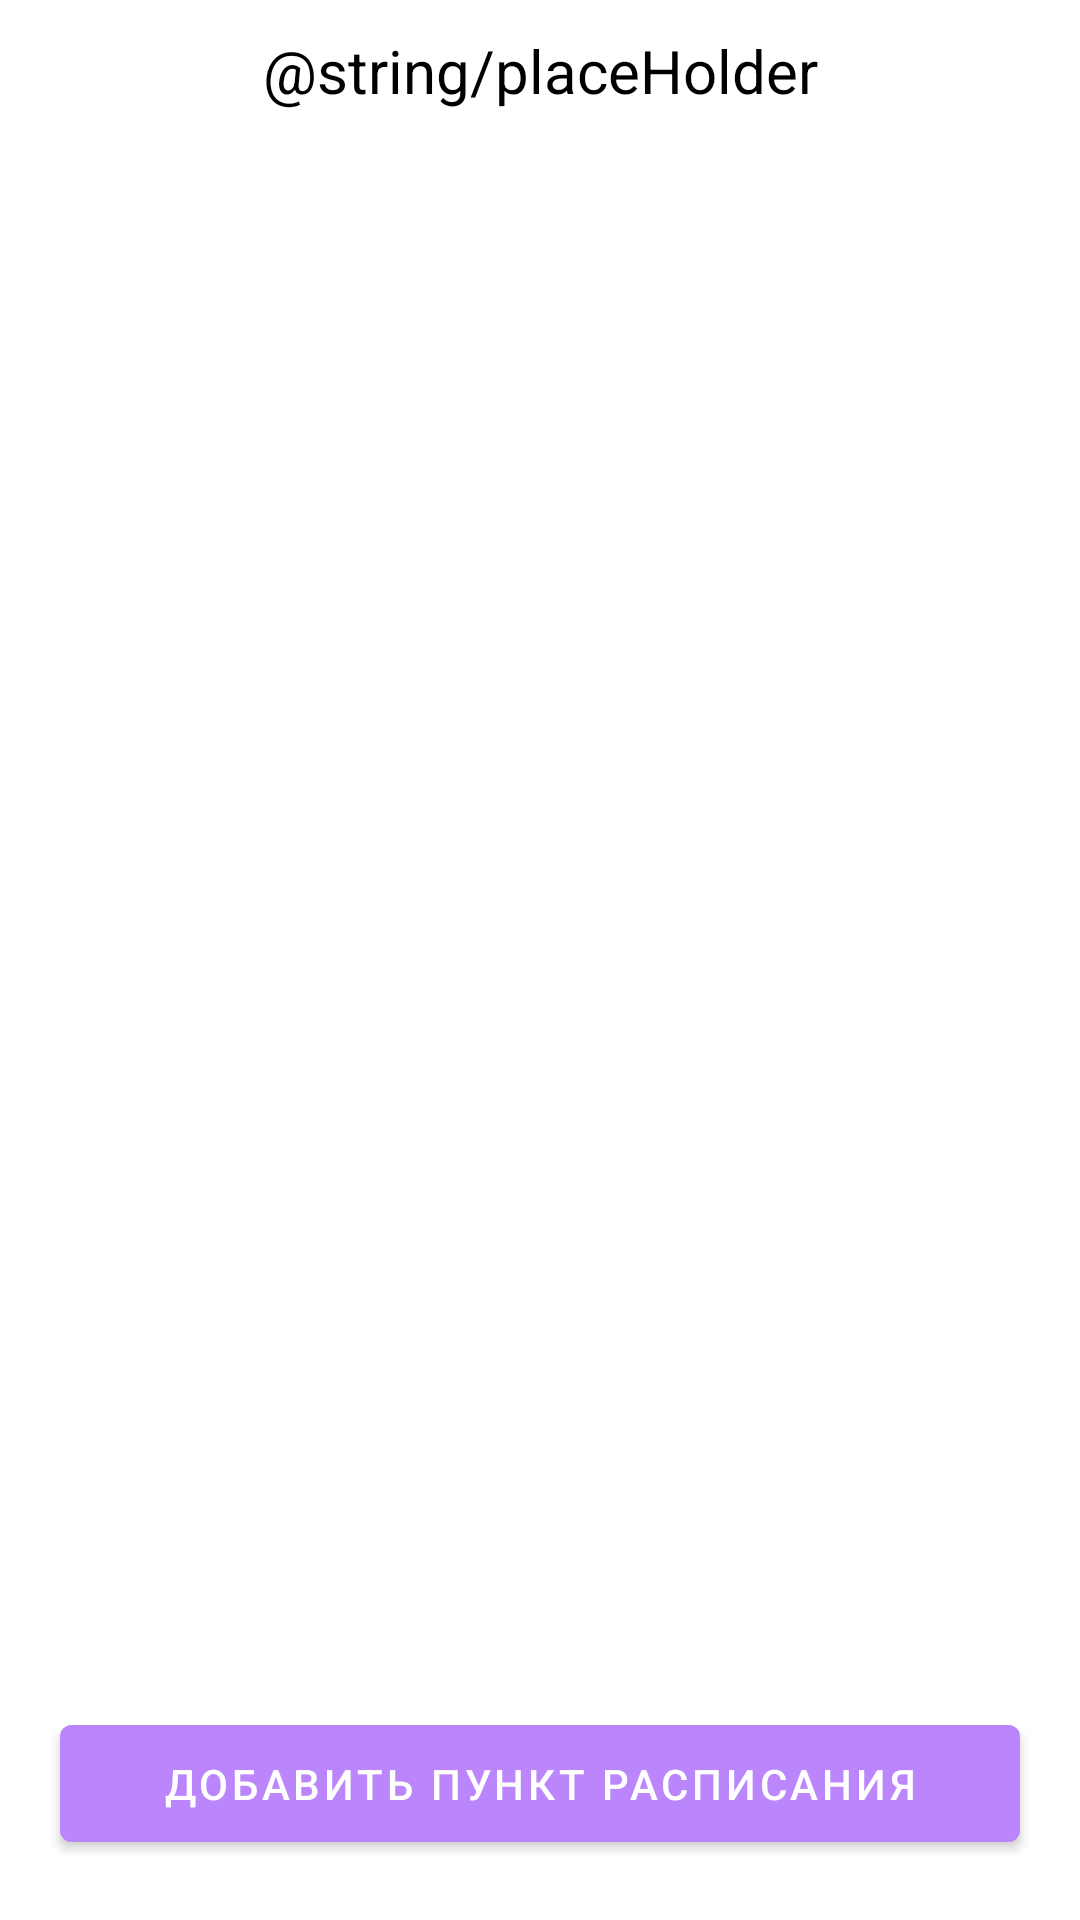

Layout XML and referenced resources for this Android screen:
<!-- AndroidManifest.xml: application theme Theme.BurnOutApplication -->
<!-- res/layout/fragment_edit_page.xml -->
<?xml version="1.0" encoding="utf-8"?>
<RelativeLayout xmlns:android="http://schemas.android.com/apk/res/android"
    xmlns:tools="http://schemas.android.com/tools"
    android:layout_width="match_parent"
    android:layout_height="match_parent"
    tools:context=".timetable.EditPageFragment"
    android:id="@+id/editPageFragment">

    <TextView
        android:id="@+id/tvDay"
        android:layout_width="match_parent"
        android:layout_height="wrap_content"
        android:gravity="center"
        android:layout_marginVertical="10dp"
        android:text="@string/placeHolder"
        android:textSize="20sp"
        android:textColor="@color/black"/>

    <androidx.recyclerview.widget.RecyclerView
        android:id="@+id/recyclerView"
        android:layout_width="match_parent"
        android:layout_height="wrap_content"
        android:layout_below="@+id/tvDay"
        android:backgroundTint="@color/design_default_color_background" />

    <com.google.android.material.button.MaterialButton
        android:id="@+id/addButton"
        android:layout_width="match_parent"
        android:layout_height="wrap_content"
        android:layout_alignParentBottom="true"
        android:layout_marginVertical="20dp"
        android:layout_marginHorizontal="20dp"
        android:backgroundTint="@color/purple_200"
        android:textColor="?colorOnPrimary"
        android:padding="10dp"
        android:text="Добавить пункт расписания"/>

</RelativeLayout>
<!-- resources referenced by this layout -->
<resources>
  <color name="black">#FF000000</color>
  <color name="purple_200">#FFBB86FC</color>
  <style name="Theme.BurnOutApplication" parent="Theme.MaterialComponents.DayNight.DarkActionBar">
          
          <item name="colorPrimary">@color/purple_500</item>
          <item name="colorPrimaryVariant">@color/purple_700</item>
          <item name="colorOnPrimary">@color/white</item>
          
          <item name="colorSecondary">@color/teal_200</item>
          <item name="colorSecondaryVariant">@color/teal_700</item>
          <item name="colorOnSecondary">@color/black</item>
          
          <item name="android:statusBarColor" tools:targetApi="l">?attr/colorPrimaryVariant</item>
          
      </style>
  <color name="purple_500">#FF6200EE</color>
  <color name="purple_700">#FF3700B3</color>
  <color name="white">#FFFFFFFF</color>
  <color name="teal_200">#FF03DAC5</color>
  <color name="teal_700">#FF018786</color>
</resources>
